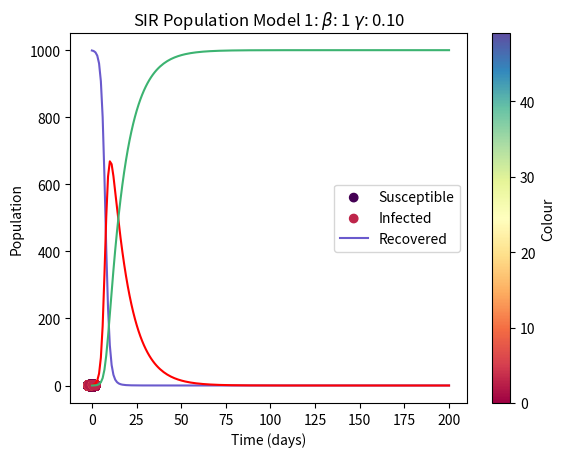
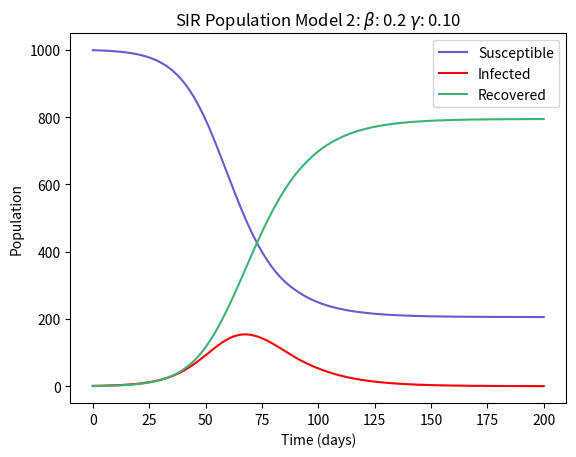
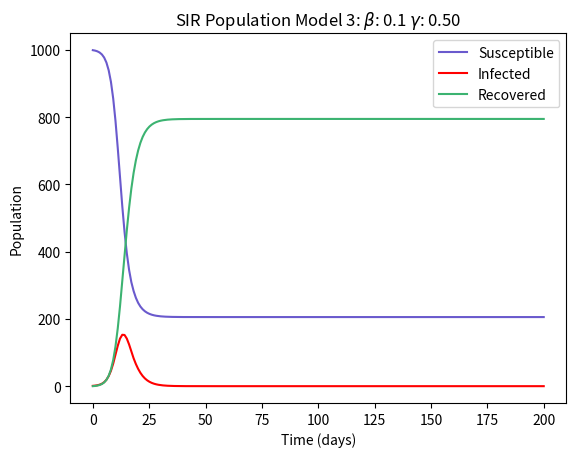
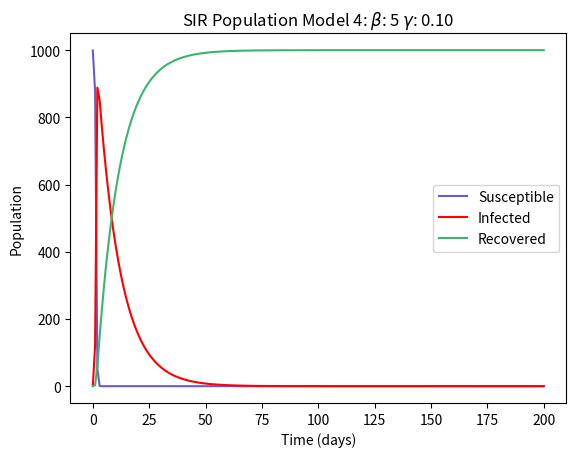

Reproduce these figures in Python, in order.
# -*- coding: utf-8 -*-
"""
Created on Fri May  8 17:24:59 2020

[redacted]
[redacted]
"""
import numpy as np
from scipy.integrate import solve_ivp
import matplotlib.pyplot as plt

#Question 1
#create the basic plot
def divergent(x:int, y:int, iteration_count:int):
    """Given the data point x y where c_pair= x + iy
    is in the complex plane. x and y values are from -2 to 2 exclusive.
    Return a list of ones and zeros corresponding to whether a z
    value diverges or converges at that point c."""
    
    z = complex(0,0)
    c_pair = complex(x,y)
    c_values = []
    
    for iteration in range(iteration_count):
        z = (z * z) + (c_pair)
        #split z into real and imaginary parts
        #if the real part of z goes over 2, the point will diverge
        zR = z.real
        #at each iteration check if the point is diverging 
        if zR > 2:
            c_values.append(0)
            break
    else:
        c_values.append(1)
        #if zR reaches 2, break out of loop since it will diverge
    return c_values

print("For point (1, 1) in the complex plane, it is divergent if 0, convergent if 1:", divergent(1, 1, 50))


def mandel_plot(threshold, density):
    """
    Given a threshold, return a plot for a mandelbrot set,
    calling upon the function divergent to supply the 
    values of when an iteration of z diverges or converges.
    
    """
    x_axis = np.linspace(-2, 2, density)
    y_axis = np.linspace(-2, 2, density)
    x_length = len(x_axis)
    y_length = len(y_axis)
    
    X, Y = np.meshgrid(x_axis, y_axis)
    c= []
    
    for i in range(x_length):
        for k in range(y_length):
            x = X[i,k]
            y = Y[i,k]
            c = c + divergent(x, y, threshold)
    
    c = np.array(c)
    
    plt.scatter(np.reshape(X, -1), np.reshape(Y, -1), c=np.reshape(c,-1))
    plt.title("Basic Mandelbrot Plot")
    plt.xlabel("real axis")
    plt.ylabel("imaginary axis")
    plt.show()

   
mandel_plot(50, 250)


#Colourbar Plot: count the number of iterations it takes for each point C to diver or converge (github)

def how_many_iterations(x:int, y:int, iteration_count:int):
    """Count how many iterations it takes to establish that 
    a certain point c: x + iy is not part of the Mandelbrot set
    """
    
    z = complex(0, 0)
    c_pair = complex(x,y)
    c_values = []
    
    for iteration in range(iteration_count):
        z = (z * z) + (c_pair)
        #split z into real and imaginary parts
        #if the real part of z goes over 2, the point will diverge
        zR = z.real
        #at each iteration check if the point is diverging 
        if zR > 2:
            c_values.append(iteration)
            break
    else:
        c_values.append(0)
        #if zR reaches 2, break out of loop since it will diverge
    return c_values

def mandelbrot_scale(threshold, density):
    """
    Given a threshold, return a plot for a mandelbrot set,
    calling upon the function divergent to supply the 
    values of when an iteration of z diverges or converges.
    
    """
    x_axis = np.linspace(-2, 2, density)
    y_axis = np.linspace(-2, 2, density)
    x_length = len(x_axis)
    y_length = len(y_axis)
    
    X, Y = np.meshgrid(x_axis, y_axis)
    c= []
    
    for i in range(x_length):
        for k in range(y_length):
            x = X[i,k]
            y = Y[i,k]
            c = c + how_many_iterations(x, y, threshold)
    
    c = np.array(c)
    
    plt.scatter(np.reshape(X, -1), np.reshape(Y, -1), c=np.reshape(c,-1), cmap="Spectral")
    plt.colorbar(label="Colour")
    plt.title("Colourscale Mandelbrot")
    plt.xlabel("real axis")
    plt.ylabel("imaginary axis")
    plt.show()
   
mandelbrot_scale(50, 250)


#Question 2
#population 
N = 1000 
#timeline of 200 days
t = np.linspace(0, 200, 200)
#inital numbers N = I + S + R
#inital number of infected individuals
infected_0 = 1
#initial number of susceptible individuals
sus_0 = 999
#initial value of recovered individuals
recovered_0 = 0
y_naught = sus_0, infected_0, recovered_0
beta = 1
gamma = 0.10
# The SIR model differential equations
def SIR(t, y):
    S = y[0]
    I = y[1]
    R = y[2]
    dS_dt = -(beta * S * I) / 1000
    dI_dt = ((beta * S * I) / (1000)) - (gamma * I)
    dR_dt = gamma * I
    return dS_dt, dI_dt, dR_dt


#integrate the functions using scipy
sol = solve_ivp(SIR, [0,200], y_naught, t_eval=t)
#parameter set one 
#plot
plt.plot(sol.t,sol.y[0], color="slateblue")
plt.plot(sol.t,sol.y[1], color="red")
plt.plot(sol.t,sol.y[2], color="mediumseagreen")
plt.title(r'SIR Population Model 1: $\beta$: 1 $\gamma$: 0.10')
plt.xlabel('Time (days)')
plt.ylabel('Population')
plt.legend(["Susceptible","Infected","Recovered"])
plt.figure()


#parameter set two
beta = 0.2
gamma = 0.10
# The SIR model differential equations
def SIR(t, y):
    S = y[0]
    I = y[1]
    R = y[2]
    dS_dt = -(beta * S * I) / 1000
    dI_dt = ((beta * S * I) / (1000)) - (gamma * I)
    dR_dt = gamma * I
    return dS_dt, dI_dt, dR_dt


#integrate the functions using scipy
sol = solve_ivp(SIR, [0,200], y_naught, t_eval=t)

#plot
plt.plot(sol.t,sol.y[0], color="slateblue")
plt.plot(sol.t,sol.y[1], color="red")
plt.plot(sol.t,sol.y[2], color="mediumseagreen")
plt.title(r'SIR Population Model 2: $\beta$: 0.2 $\gamma$: 0.10')
plt.xlabel('Time (days)')
plt.ylabel('Population')
plt.legend(["Susceptible","Infected","Recovered"])
plt.figure()


#parameter set three
beta = 1
gamma = 0.50
# The SIR model differential equations
def SIR(t, y):
    S = y[0]
    I = y[1]
    R = y[2]
    dS_dt = -(beta * S * I) / 1000
    dI_dt = ((beta * S * I) / (1000)) - (gamma * I)
    dR_dt = gamma * I
    return dS_dt, dI_dt, dR_dt


#integrate the functions using scipy
sol = solve_ivp(SIR, [0,200], y_naught, t_eval=t)

#plot
plt.plot(sol.t,sol.y[0], color="slateblue")
plt.plot(sol.t,sol.y[1], color="red")
plt.plot(sol.t,sol.y[2], color="mediumseagreen")
plt.title(r'SIR Population Model 3: $\beta$: 0.1 $\gamma$: 0.50')
plt.xlabel('Time (days)')
plt.ylabel('Population')
plt.legend(["Susceptible","Infected","Recovered"])
plt.figure()
#parameter set four 
beta = 5
gamma = 0.10
# The SIR model differential equations
def SIR(t, y):
    S = y[0]
    I = y[1]
    R = y[2]
    dS_dt = -(beta * S * I) / 1000
    dI_dt = ((beta * S * I) / (1000)) - (gamma * I)
    dR_dt = gamma * I
    return dS_dt, dI_dt, dR_dt


#integrate the functions using scipy
sol = solve_ivp(SIR, [0,200], y_naught, t_eval=t)

#plot
plt.plot(sol.t,sol.y[0], color="slateblue")
plt.plot(sol.t,sol.y[1], color="red")
plt.plot(sol.t,sol.y[2], color="mediumseagreen")
plt.title(r'SIR Population Model 4: $\beta$: 5 $\gamma$: 0.10')
plt.xlabel('Time (days)')
plt.ylabel('Population')
plt.legend(["Susceptible","Infected","Recovered"])
plt.figure()